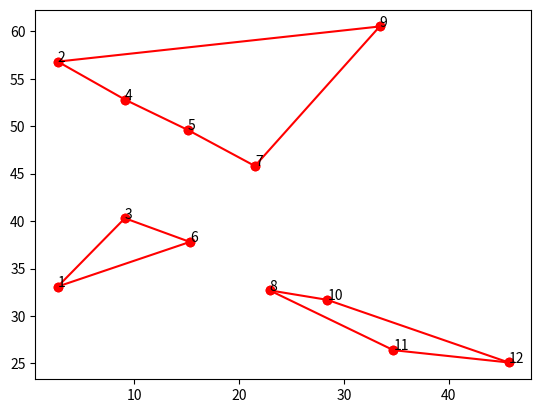

Write Python code to recreate this figure. (Note: this script raises an exception after producing the figure.)
from math import sqrt
from scipy.optimize import linprog
import matplotlib.pyplot as plt

numCities = 12

coordinates = [(2.7, 33.1), (2.7, 56.8),
               (9.1, 40.3), (9.1, 52.8),
               (15.1, 49.6), (15.3, 37.8),
               (21.5, 45.8), (22.9, 32.7),
               (33.4, 60.5), (28.4, 31.7),
               (34.7, 26.4), (45.7, 25.1)]

costMatrix = []

A_eq = []
b_eq = [2] * numCities

def decodeIndex(index: int) -> tuple[int, int]:
    return index // numCities, index % numCities

def encodeIndex(i: int, j: int) -> int:
    return i * numCities + j

def countEdges(x: list[int]) -> list[int]:
    edges = [0] * numCities
    for index, val in enumerate(x):
        if val == 1:
            city1, city2 = decodeIndex(index)
            # print(city1, city2)
            edges[city1] += 1
            edges[city2] += 1
    return edges


def distance(i: int, j: int) -> float:
    xDist = (coordinates[i][0] - coordinates[j][0]) * (coordinates[i][0] - coordinates[j][0])
    yDist = (coordinates[i][1] - coordinates[j][1]) * (coordinates[i][1] - coordinates[j][1])
    return sqrt(xDist + yDist)

def printArrayAsMatrix(arr: list[int]):
    for i in range(numCities):
        print(arr[i*numCities:(i+1)*numCities])

def totalCost(x: list[int]) -> float:
    cost = 0.0
    for index, value in enumerate(x):
        row, col = decodeIndex(index)
        cost += value * distance(row, col)

    return cost

def Init():
    for i in range(numCities):
        for j in range(numCities):
            if i == j:
                costMatrix.append(0.0)
            else:
                costMatrix.append(distance(i, j))

    for i in range(numCities):
        indexList = []
        for _ in range(numCities * numCities):
            indexList.append(0)

        for index in range(numCities):
            if index != i:
                if index > i:
                    indexList[encodeIndex(index, i)] = 1
                else:
                    indexList[encodeIndex(i, index)] = 1
        A_eq.append(indexList)

def addConstrait(nodes: list[int]) -> None:
    indexList = [0] * (numCities * numCities)
    for i in range(len(nodes) - 1):
        for j in range(i + 1, len(nodes)):
            node1 = max(nodes[i], nodes[j])
            node2 = min(nodes[j], nodes[i])
            indexList[encodeIndex(node1, node2)] = 1
    A_eq.append(indexList)
    b_eq.append(2)
def main():
    Init()
    end = False
    while not end:
        result = linprog(costMatrix, A_eq=A_eq, b_eq=b_eq, bounds=(0, 1), integrality=[1] * (numCities * numCities))
        x = result.x
        cost = totalCost(x)
        print(f'Ukupna distanca: {cost}')
        for index, xValue in enumerate(x):
            if xValue > 0:
                city1, city2 = decodeIndex(index)
                plt.plot([coordinates[city1][0], coordinates[city2][0]],
                         [coordinates[city1][1], coordinates[city2][1]], 'ro-')

        for index in range(numCities):
            plt.annotate(str(index + 1), (coordinates[index][0], coordinates[index][1]))

        plt.show()
        print('Opcije')
        print('1. Uklanjanje ciklusa cvorova x1, x2, ..., xn')
        print('2. Kraj rada')
        print('Vas izbor:', end=' ')
        option = int(input())

        if option == 1:
            print('Unesite indekse cvorova za koje zelite da uklonite razdvojene razmacima:', end=' ')
            nodesToAddConstrait = [int(node) - 1 for node in input().split()]
            addConstrait(nodesToAddConstrait)
        else:
            end = True

if __name__ == '__main__':
    main()



